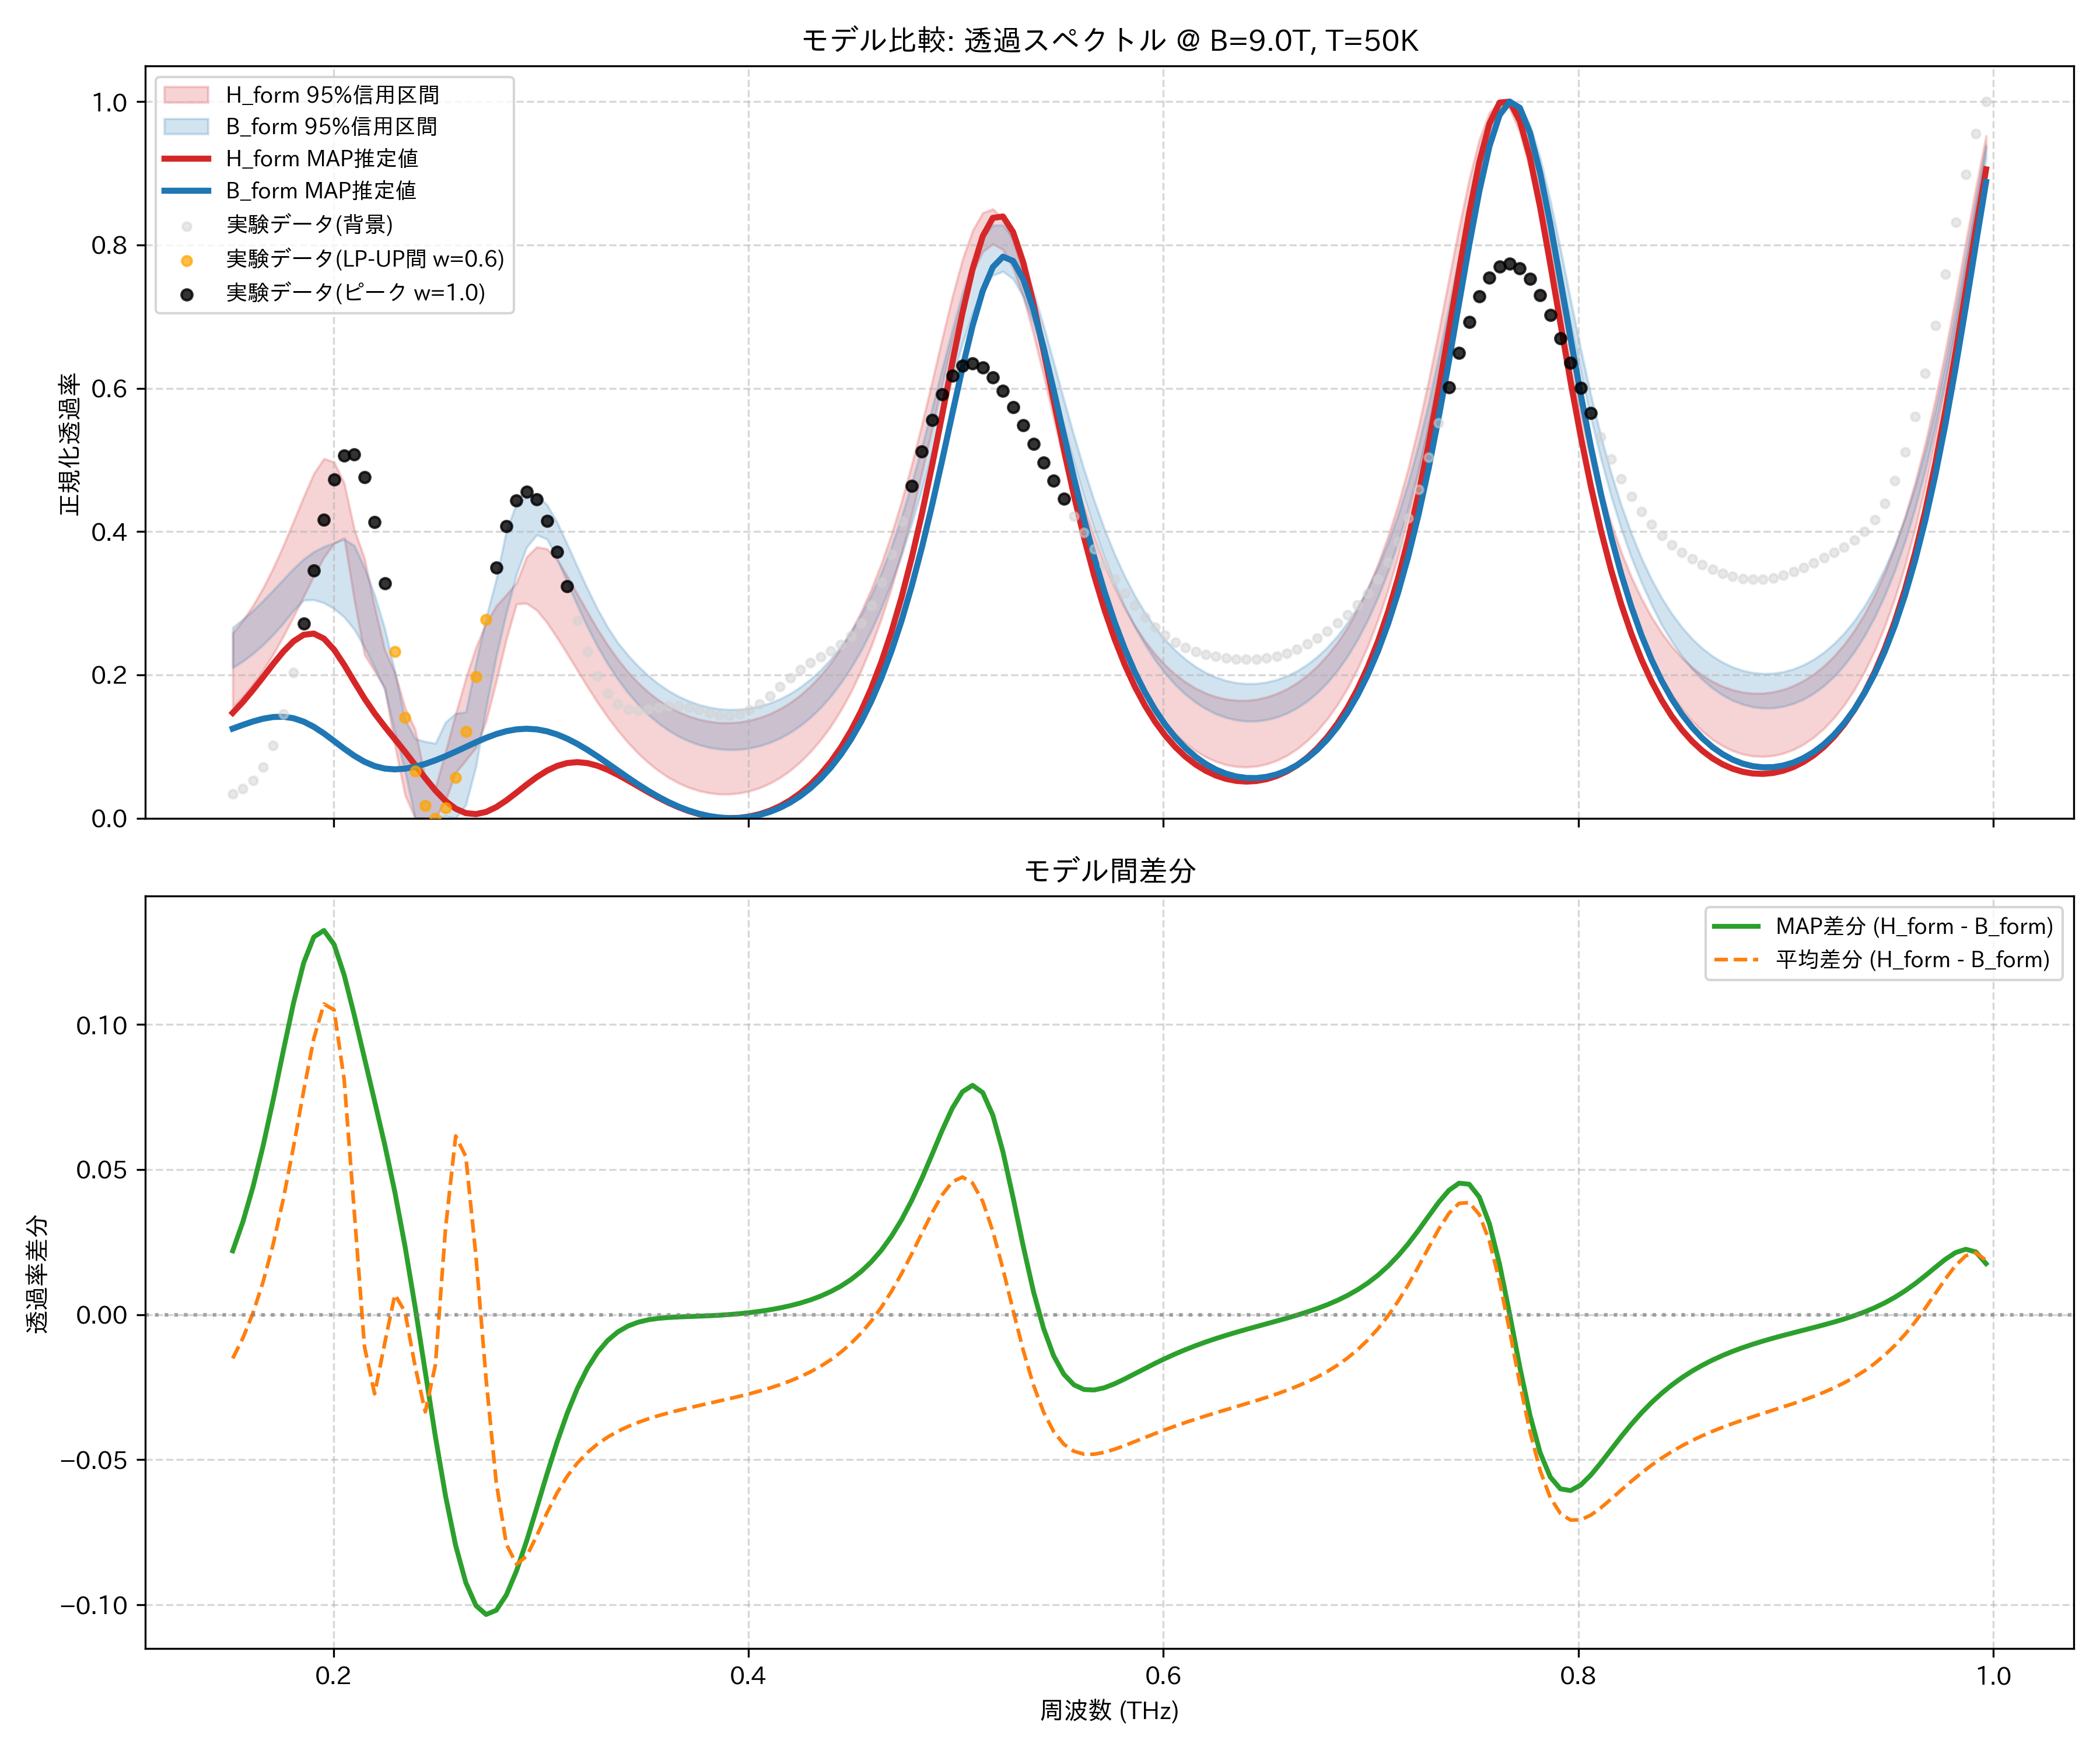

Source data for this figure (header and first rows):
frequency_thz, H_form_mean, H_form_map, H_form_lower_95, H_form_upper_95, B_form_mean, B_form_map, B_form_lower_95, B_form_upper_95, observed_normalized
0.1514, 0.2229, 0.147, 0.1551, 0.2583, 0.238, 0.1251, 0.21, 0.2663, 0.03386
0.1563, 0.2396, 0.1621, 0.1695, 0.2759, 0.2478, 0.1302, 0.219, 0.2774, 0.04128
0.1612, 0.2595, 0.179, 0.1866, 0.2968, 0.259, 0.135, 0.2296, 0.2898, 0.0524
0.1661, 0.2828, 0.197, 0.2062, 0.3214, 0.2715, 0.1389, 0.242, 0.3036, 0.07117
0.171, 0.3095, 0.2153, 0.2287, 0.3493, 0.2852, 0.1413, 0.2562, 0.3182, 0.1013
0.1759, 0.3394, 0.2326, 0.254, 0.3806, 0.2995, 0.1416, 0.2722, 0.3333, 0.1452
0.1808, 0.3719, 0.2469, 0.2812, 0.4143, 0.314, 0.1395, 0.2898, 0.3483, 0.2029
0.1856, 0.4049, 0.256, 0.3095, 0.4484, 0.3279, 0.1348, 0.3042, 0.3615, 0.2718
0.1905, 0.4351, 0.2577, 0.3377, 0.4809, 0.34, 0.1276, 0.3048, 0.3718, 0.3457
0.1954, 0.4559, 0.2506, 0.364, 0.5019, 0.3489, 0.1183, 0.3006, 0.379, 0.4162
0.2003, 0.4577, 0.2353, 0.3835, 0.4968, 0.3527, 0.1078, 0.2924, 0.3842, 0.4729
0.2052, 0.4297, 0.214, 0.391, 0.4675, 0.3489, 0.09703, 0.2808, 0.3895, 0.506
0.2101, 0.3698, 0.1902, 0.304, 0.4028, 0.3346, 0.0871, 0.2634, 0.3803, 0.5081
0.2149, 0.2961, 0.1671, 0.228, 0.3627, 0.3071, 0.07884, 0.2386, 0.3496, 0.4762
0.2198, 0.2383, 0.1464, 0.2052, 0.2953, 0.2656, 0.07283, 0.2101, 0.3115, 0.4134
0.2247, 0.2029, 0.1278, 0.1821, 0.2351, 0.2127, 0.06929, 0.1793, 0.2648, 0.3279
0.2296, 0.1631, 0.1103, 0.1016, 0.2032, 0.1562, 0.06816, 0.1198, 0.2045, 0.2324
0.2345, 0.106, 0.09269, 0.03241, 0.1544, 0.105, 0.06915, 0.06615, 0.1372, 0.1408
0.2394, 0.04774, 0.07441, 0.0, 0.1239, 0.06565, 0.07184, 0.0, 0.1111, 0.06592
0.2443, 0.01214, 0.05601, 0.0, 0.05587, 0.04569, 0.07585, 0.0, 0.1069, 0.01729
0.2491, 0.02376, 0.03873, 0.0, 0.04253, 0.04106, 0.08084, 0.0, 0.1045, 0.0
0.254, 0.06883, 0.02405, 0.02488, 0.0928, 0.03907, 0.08659, 0.002944, 0.1341, 0.01448
0.2589, 0.108, 0.01326, 0.06351, 0.1456, 0.04649, 0.09288, 0.0, 0.1461, 0.05709
0.2638, 0.1316, 0.007088, 0.08078, 0.1954, 0.07712, 0.09946, 0.01853, 0.1481, 0.1211
0.2687, 0.1533, 0.005713, 0.09837, 0.2383, 0.1332, 0.106, 0.07237, 0.2164, 0.1976
0.2736, 0.1848, 0.008769, 0.1355, 0.2722, 0.207, 0.1121, 0.1543, 0.28, 0.2771
0.2785, 0.227, 0.01549, 0.1906, 0.2963, 0.2848, 0.1174, 0.2258, 0.3333, 0.3497
0.2833, 0.273, 0.02484, 0.2496, 0.3118, 0.3521, 0.1215, 0.2867, 0.4009, 0.4072
0.2882, 0.3126, 0.03568, 0.299, 0.3285, 0.3986, 0.124, 0.3405, 0.4396, 0.4435
0.2931, 0.3377, 0.04687, 0.2998, 0.3648, 0.421, 0.1249, 0.3782, 0.4477, 0.4558
0.298, 0.346, 0.05735, 0.2902, 0.3786, 0.4222, 0.124, 0.3953, 0.451, 0.4449
0.3029, 0.3397, 0.06626, 0.2731, 0.376, 0.4081, 0.1213, 0.3897, 0.4375, 0.4149
0.3078, 0.3232, 0.07294, 0.252, 0.3607, 0.3846, 0.1169, 0.3625, 0.413, 0.372
0.3127, 0.3009, 0.07699, 0.2295, 0.3383, 0.3566, 0.111, 0.3292, 0.3827, 0.3234
0.3175, 0.2763, 0.07827, 0.2064, 0.3129, 0.3275, 0.1038, 0.297, 0.3511, 0.2754
0.3224, 0.2515, 0.07689, 0.1833, 0.2877, 0.2991, 0.09539, 0.2669, 0.3203, 0.2329
0.3273, 0.228, 0.07317, 0.1614, 0.2636, 0.2726, 0.08619, 0.2396, 0.2917, 0.1987
0.3322, 0.2063, 0.06755, 0.141, 0.2415, 0.2486, 0.07647, 0.2154, 0.2663, 0.1742
0.3371, 0.1869, 0.06056, 0.1224, 0.2217, 0.2271, 0.06654, 0.1938, 0.2447, 0.1591
0.342, 0.1696, 0.05272, 0.1056, 0.2042, 0.2082, 0.05669, 0.1751, 0.2274, 0.1517
0.3468, 0.1545, 0.04453, 0.09061, 0.189, 0.1917, 0.04718, 0.1587, 0.2122, 0.1502
0.3517, 0.1415, 0.03639, 0.07753, 0.176, 0.1775, 0.03821, 0.1446, 0.1989, 0.1519
0.3566, 0.1305, 0.02865, 0.06625, 0.165, 0.1653, 0.02996, 0.1327, 0.1875, 0.1546
0.3615, 0.1212, 0.02155, 0.05678, 0.1558, 0.1551, 0.02257, 0.1226, 0.1779, 0.1565
0.3664, 0.1137, 0.01529, 0.049, 0.1484, 0.1467, 0.01612, 0.1142, 0.17, 0.1566
0.3713, 0.1077, 0.00999, 0.04286, 0.1425, 0.1399, 0.01069, 0.1076, 0.1636, 0.1545
0.3762, 0.1033, 0.005752, 0.03829, 0.1381, 0.1347, 0.006321, 0.1025, 0.1586, 0.151
0.381, 0.1003, 0.002642, 0.03523, 0.1351, 0.1309, 0.003063, 0.09881, 0.1549, 0.1471
0.3859, 0.09869, 0.0007088, 0.03367, 0.1335, 0.1285, 0.0009452, 0.09652, 0.1526, 0.1441
0.3908, 0.09848, 0.0, 0.03359, 0.1332, 0.1275, 0.0, 0.09558, 0.1516, 0.1432
0.3957, 0.09965, 0.0005626, 0.035, 0.1342, 0.1278, 0.0002655, 0.09598, 0.1519, 0.1454
0.4006, 0.1022, 0.002452, 0.03794, 0.1366, 0.1295, 0.001788, 0.09772, 0.1535, 0.1509
0.4055, 0.1063, 0.005736, 0.04246, 0.1404, 0.1326, 0.004628, 0.1009, 0.1564, 0.1597
0.4104, 0.1119, 0.0105, 0.04866, 0.1457, 0.1372, 0.008859, 0.1056, 0.1606, 0.1709
0.4152, 0.1191, 0.01686, 0.05662, 0.1526, 0.1433, 0.01458, 0.1117, 0.1664, 0.1836
0.4201, 0.1281, 0.02494, 0.0665, 0.1612, 0.151, 0.0219, 0.1195, 0.1738, 0.1962
0.425, 0.139, 0.03492, 0.07847, 0.1717, 0.1604, 0.03097, 0.1291, 0.1829, 0.2076
0.4299, 0.1521, 0.047, 0.09259, 0.1842, 0.1718, 0.04196, 0.1407, 0.1938, 0.2173
0.4348, 0.1675, 0.06143, 0.1091, 0.199, 0.1854, 0.05509, 0.1542, 0.2066, 0.2255
0.4397, 0.1856, 0.0785, 0.1281, 0.2164, 0.2012, 0.0706, 0.1702, 0.2217, 0.2332
... 114 more rows
